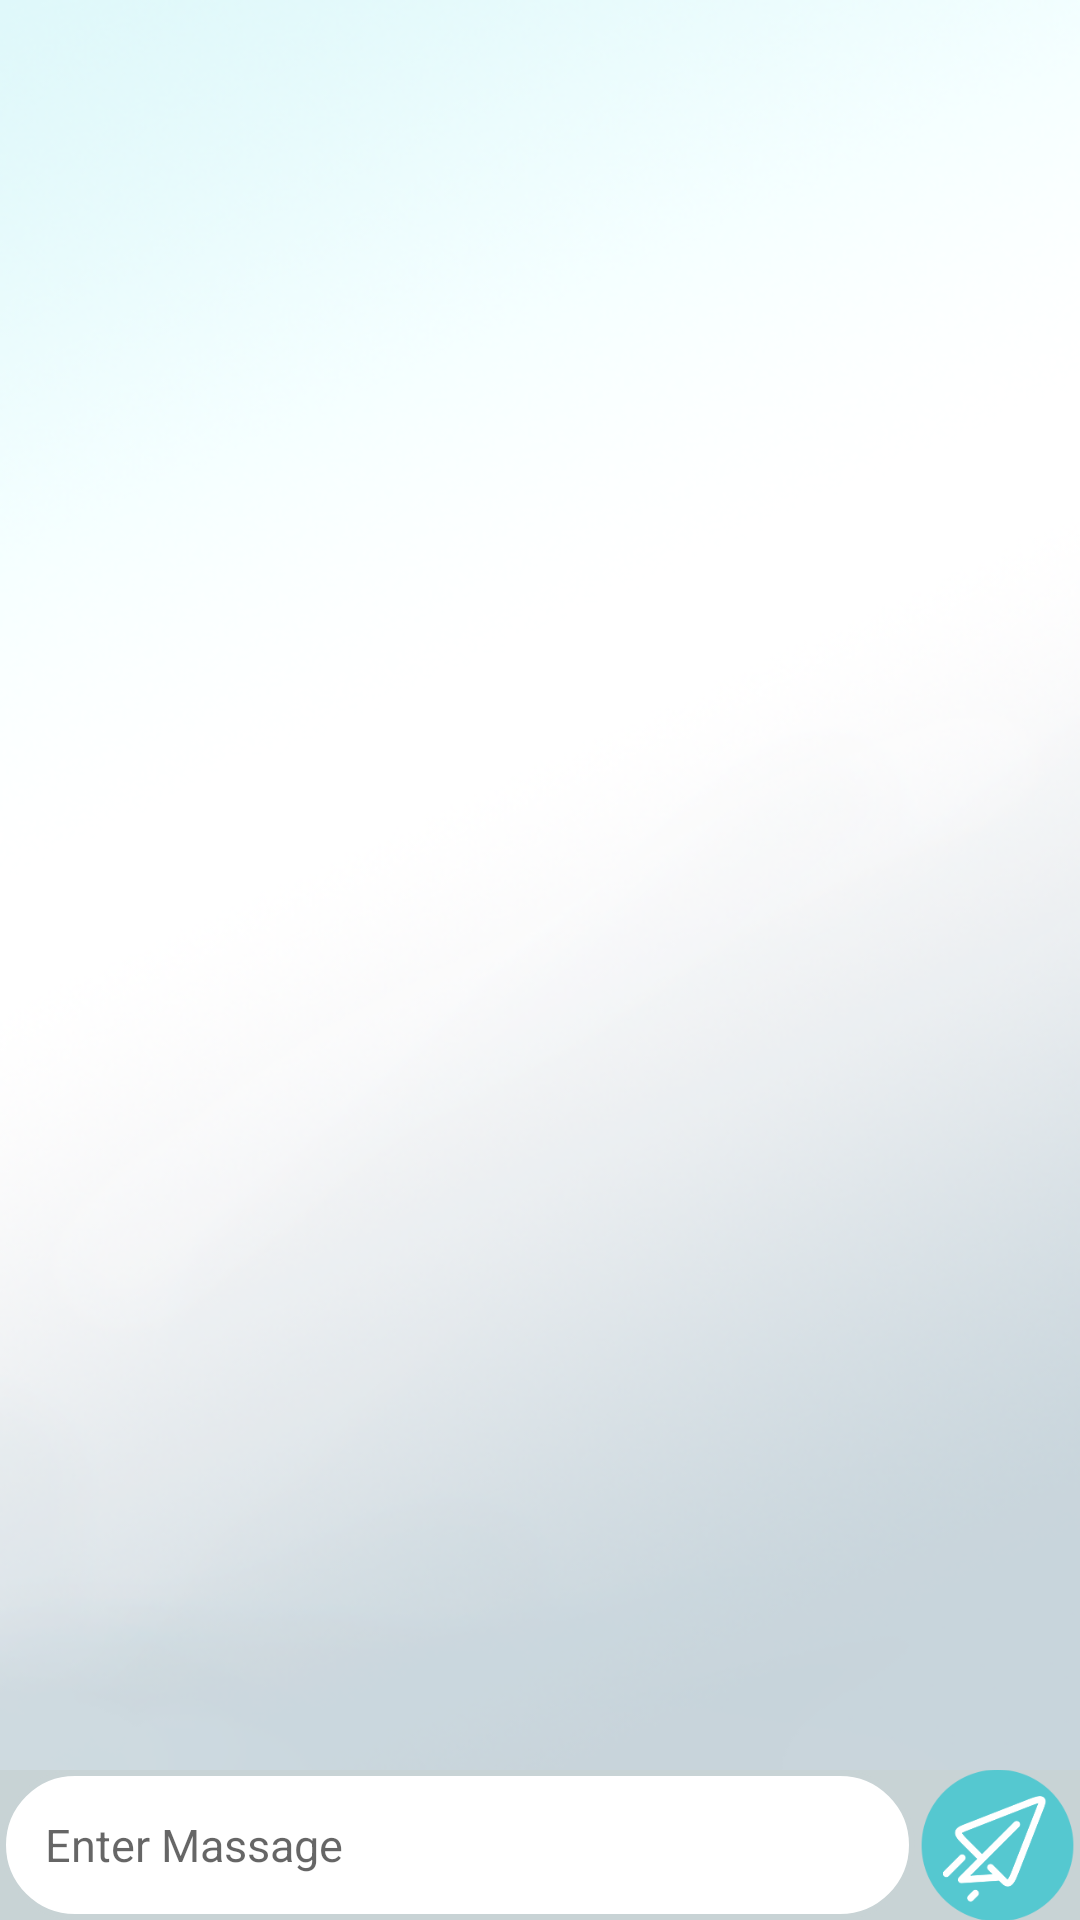

Reconstruct the res/layout file that produces this screen, plus the resources it refers to.
<!-- AndroidManifest.xml: application theme AppTheme -->
<!-- res/layout/activity_chat.xml -->
<?xml version="1.0" encoding="utf-8"?>
<androidx.constraintlayout.widget.ConstraintLayout
        xmlns:android="http://schemas.android.com/apk/res/android"
        xmlns:tools="http://schemas.android.com/tools"
        xmlns:app="http://schemas.android.com/apk/res-auto"
        android:layout_width="match_parent"
        android:layout_height="match_parent"
        tools:context=".message.Chats">

    <androidx.recyclerview.widget.RecyclerView
        android:id="@+id/Listchat"
        android:layout_width="match_parent"
        android:layout_height="0dp"
        android:background="@drawable/backs"
        app:layoutManager="androidx.recyclerview.widget.LinearLayoutManager"
        app:layout_constraintBottom_toTopOf="@+id/linearLayout"
        app:layout_constraintEnd_toEndOf="parent"
        app:layout_constraintHorizontal_bias="1.0"
        app:layout_constraintStart_toStartOf="parent"
        app:layout_constraintTop_toTopOf="parent"
        app:layout_constraintVertical_bias="1.0" />

    <LinearLayout
            android:orientation="horizontal"
            android:layout_width="match_parent"
            android:background="#C8D3D5"
            android:layout_height="50dp"
            app:layout_constraintBottom_toBottomOf="parent" app:layout_constraintEnd_toEndOf="parent"
            app:layout_constraintStart_toStartOf="parent" app:layout_constraintHorizontal_bias="0.0"
            android:id="@+id/linearLayout">
        <EditText
                android:layout_width="0dp"
                android:paddingRight="15dp"
                android:paddingLeft="15dp"
                android:textSize="15sp"
                android:layout_height="match_parent"
                android:inputType="textMultiLine"
                android:background="@drawable/edt_rounded"
                android:hint="@string/enter_massage"
                android:layout_weight="1"
                android:maxLines="6"
                android:layout_gravity="center"
                android:ems="10"
                android:id="@+id/edt_input"/>

        <Button
            android:id="@+id/btn_send"
            android:layout_width="55dp"
            android:layout_height="55dp"
            android:layout_gravity="center"
            android:background="@drawable/btn_send"
            android:text="" />
    </LinearLayout>
</androidx.constraintlayout.widget.ConstraintLayout>
<!-- resources referenced by this layout -->
<resources>
  <!-- drawable backs: png bitmap (drawable-v24, 137696 bytes) -->
  <!-- drawable btn_send: png bitmap (drawable, 27978 bytes) -->
  <!-- drawable edt_rounded (drawable) -->
  <?xml version="1.0" encoding="utf-8"?>
  <shape xmlns:android="http://schemas.android.com/apk/res/android">
  
      <solid android:color="@android:color/white"/>
      <stroke android:width="2dp" android:color="#C8D3D5"/>
      <corners android:radius="25dp"/>
  
  </shape>
  <string name="enter_massage">Enter Massage</string>
  <style name="AppTheme" parent="Theme.AppCompat.Light.DarkActionBar">
          
          <item name="colorPrimary">#55c8d0</item>
          <item name="colorPrimaryDark">#C8D3D5</item>
          <item name="colorAccent">@color/colorAccent</item>
          <item name="android:windowLightStatusBar">true</item>
      </style>
  <!-- not gathered from this repository: default colours our renderer supplied (Android Studio template values) -->
  <color name="colorAccent">#FF03DAC5</color>
</resources>
